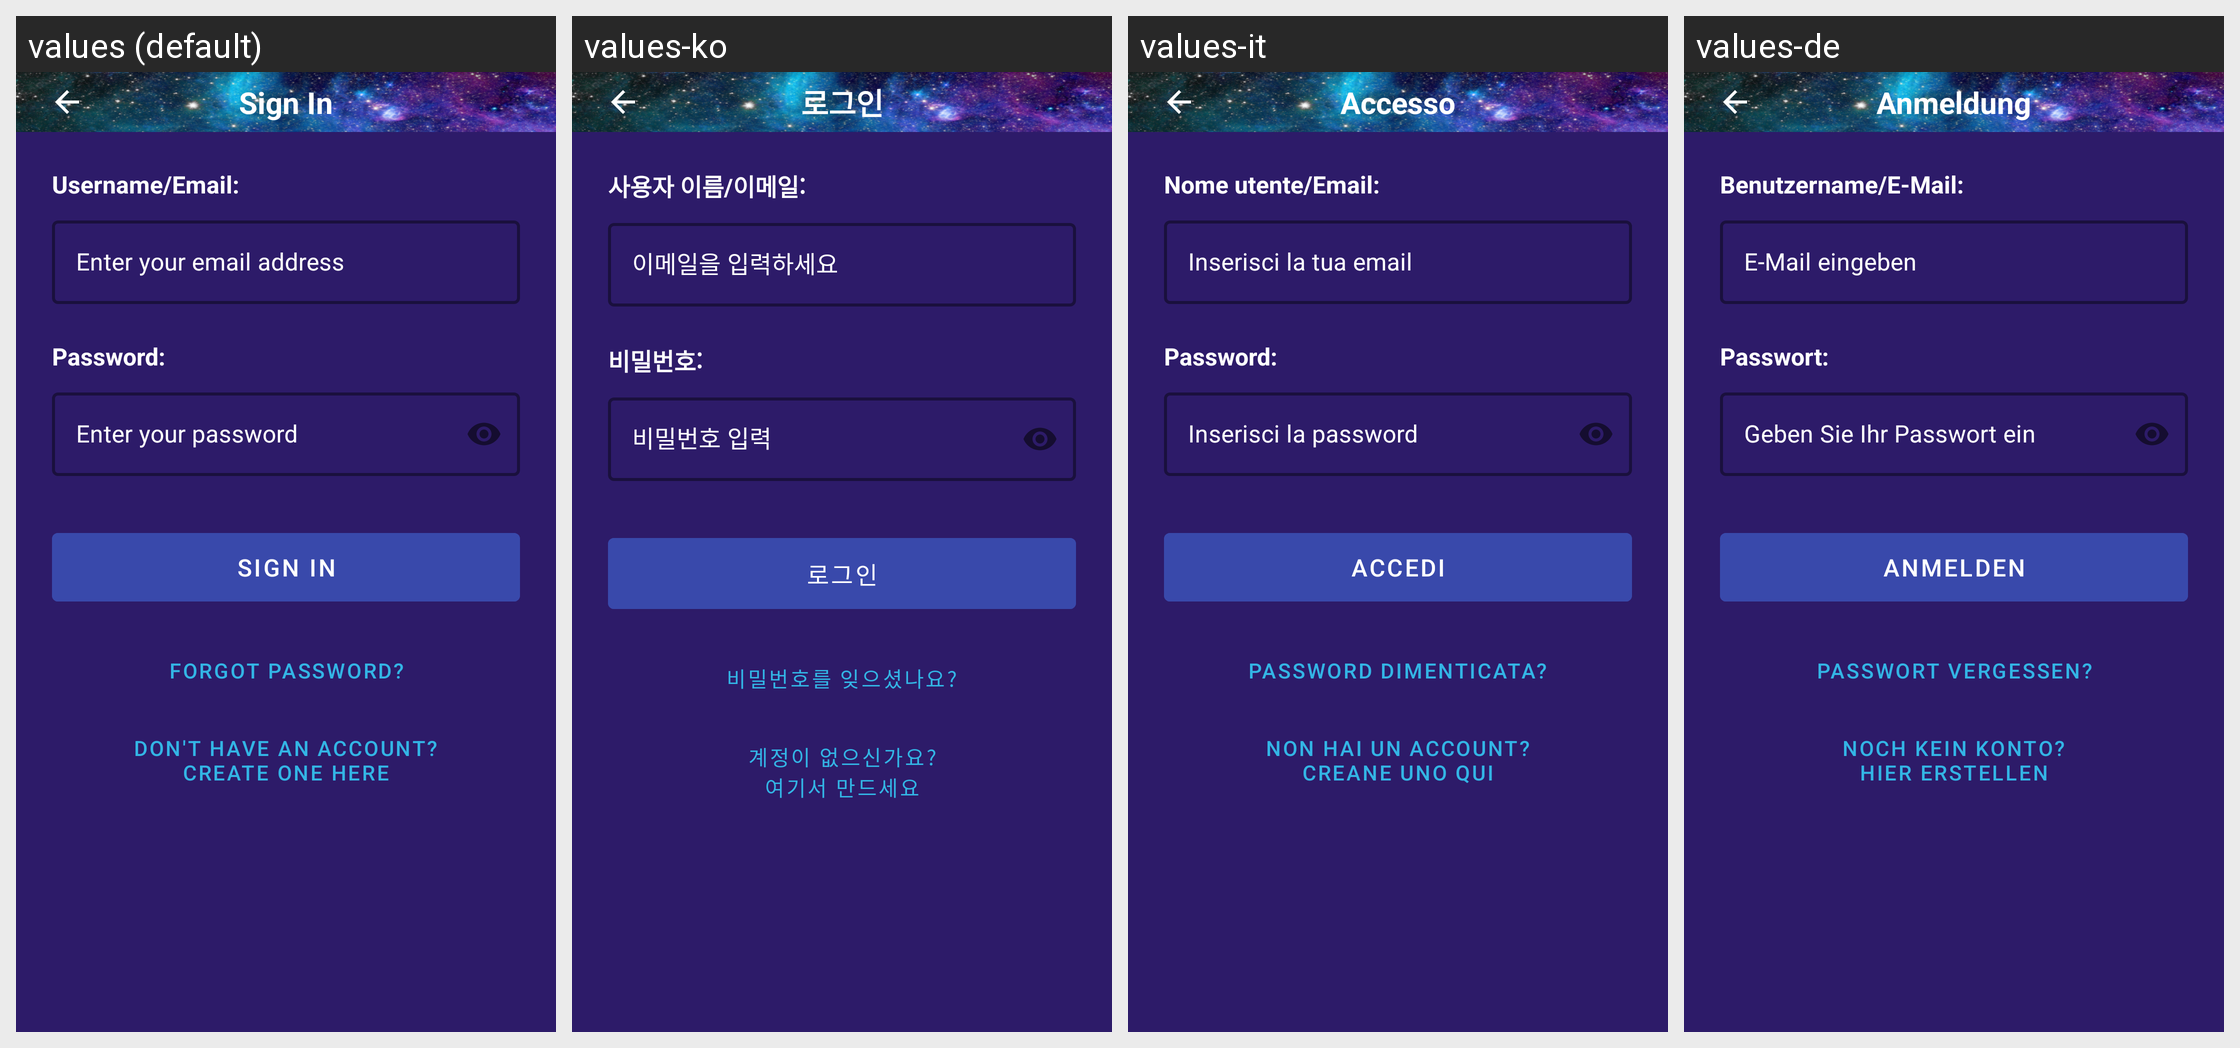

Locale-by-locale string values for the Android screen shown in this grid:
Android screen res/layout/activity_sign_in.xml rendered under 4 locales, left to right: values (default), values-ko, values-it, values-de. Device: Nexus 5 (rendered at 1080×1920; each locale shown at half size, 540×960, under a caption strip naming it); theme Theme.PeakPlayz.
Other locales in the repository, not shown: values-es, values-fr, values-ja, values-zh.
Strings drawn on this screen, with the default value and each locale's value (text and hints the layout hard-codes, and strings that could not be matched under every locale, appear in the picture but are not listed):

sign_in_title
  values: Sign In
  values-ko: 로그인
  values-it: Accesso
  values-de: Anmeldung

username_email
  values: Username/Email:
  values-ko: 사용자 이름/이메일:
  values-it: Nome utente/Email:
  values-de: Benutzername/E-Mail:

email_hint
  values: Enter your email address
  values-ko: 이메일을 입력하세요
  values-it: Inserisci la tua email
  values-de: E-Mail eingeben

password
  values: Password:
  values-ko: 비밀번호:
  values-it: Password:
  values-de: Passwort:

password_hint
  values: Enter your password
  values-ko: 비밀번호 입력
  values-it: Inserisci la password
  values-de: Geben Sie Ihr Passwort ein

sign_in
  values: Sign In
  values-ko: 로그인
  values-it: Accedi
  values-de: Anmelden

forgot_password
  values: Forgot Password?
  values-ko: 비밀번호를 잊으셨나요?
  values-it: Password dimenticata?
  values-de: Passwort vergessen?

create_account_prompt
  values: Don't have an account?
      Create one here
  values-ko: 계정이 없으신가요?
      여기서 만드세요
  values-it: Non hai un account?
      Creane uno qui
  values-de: Noch kein Konto?
      Hier erstellen
